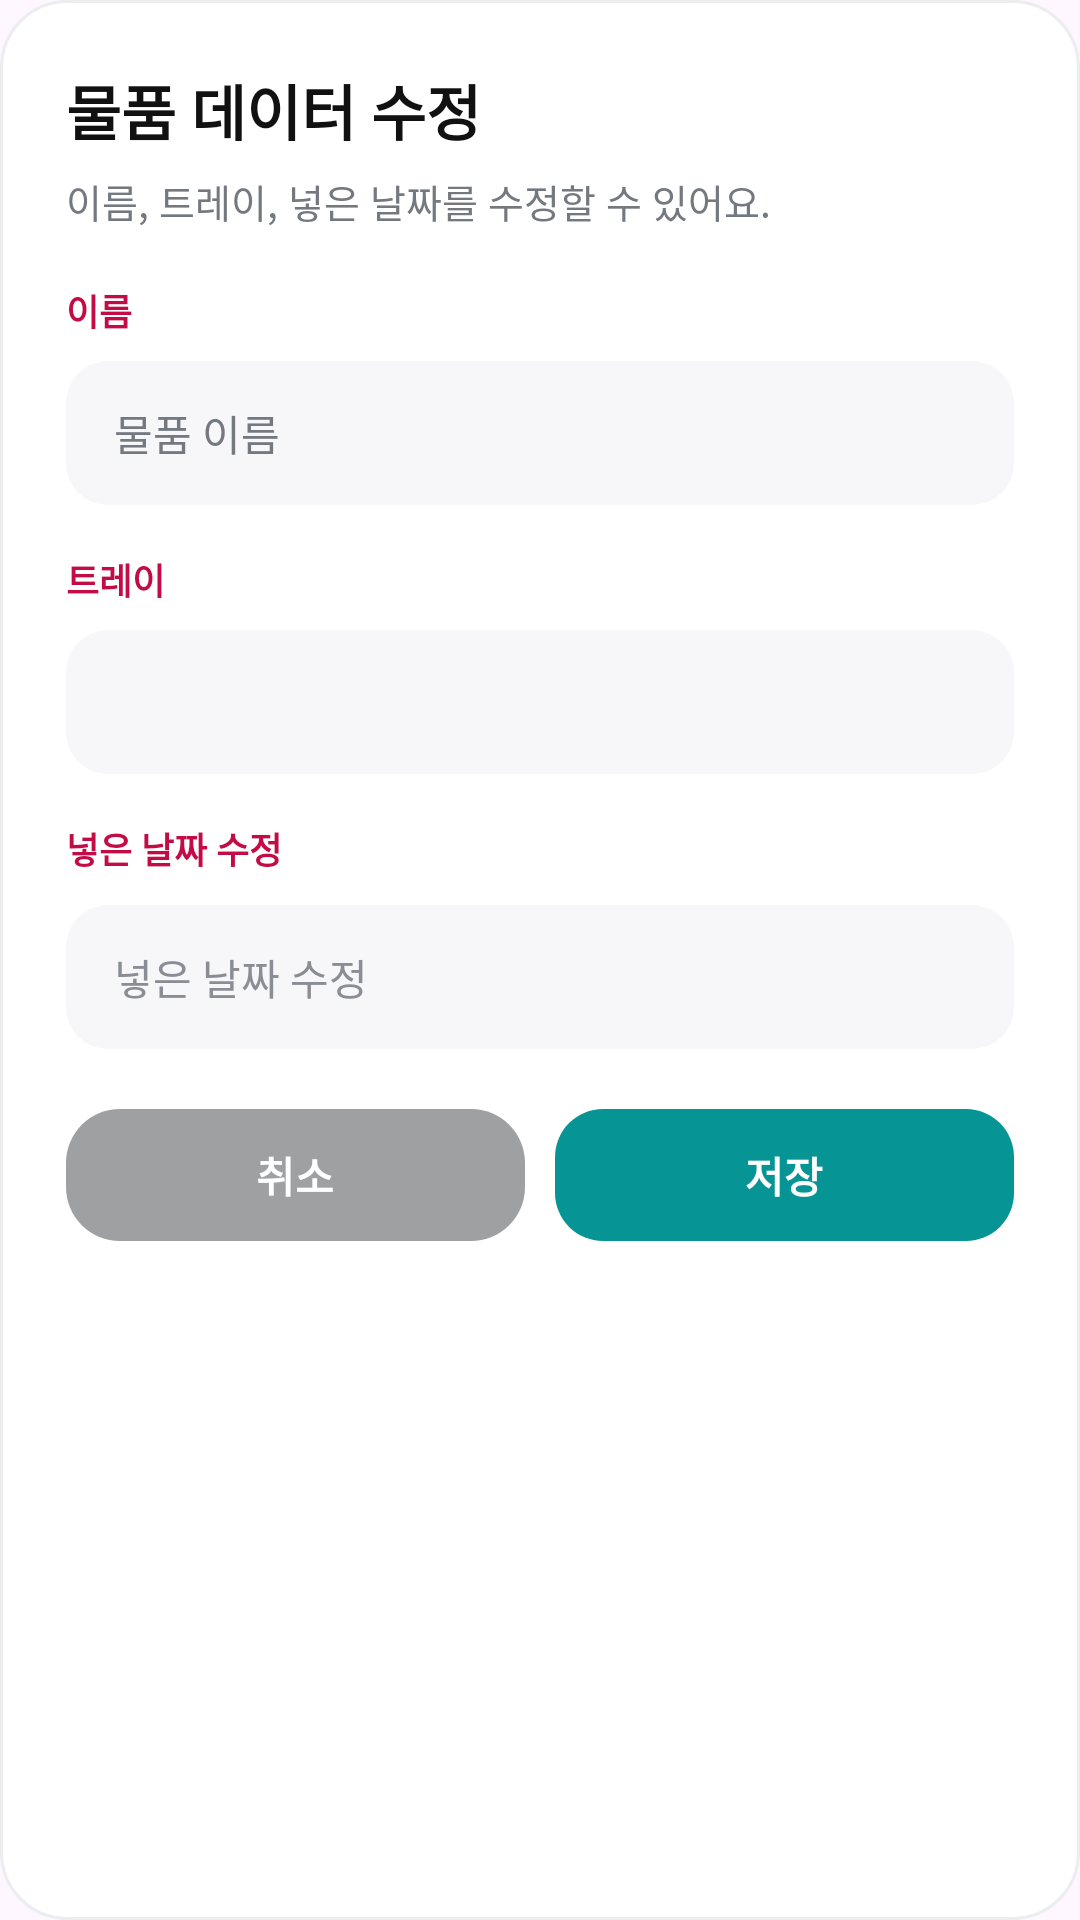

Layout XML and referenced resources for this Android screen:
<!-- AndroidManifest.xml: application theme Theme.DX_carry -->
<!-- res/layout/dialog_item_edit.xml -->
<?xml version="1.0" encoding="utf-8"?>
<LinearLayout xmlns:android="http://schemas.android.com/apk/res/android"
    android:layout_width="match_parent"
    android:layout_height="wrap_content"
    android:background="@drawable/popup_round_bg"
    android:orientation="vertical"
    android:padding="22dp">

    <TextView
        android:layout_width="wrap_content"
        android:layout_height="wrap_content"
        android:text="물품 데이터 수정"
        android:textColor="#111111"
        android:textSize="20sp"
        android:textStyle="bold" />

    <TextView
        android:layout_width="match_parent"
        android:layout_height="wrap_content"
        android:layout_marginTop="6dp"
        android:text="이름, 트레이, 넣은 날짜를 수정할 수 있어요."
        android:textColor="#74787F"
        android:textSize="13sp" />

    <TextView
        android:layout_width="wrap_content"
        android:layout_height="wrap_content"
        android:layout_marginTop="18dp"
        android:text="이름"
        android:textColor="#C30B45"
        android:textSize="12sp"
        android:textStyle="bold" />

    <EditText
        android:id="@+id/editItemNameInput"
        android:layout_width="match_parent"
        android:layout_height="48dp"
        android:layout_marginTop="8dp"
        android:background="@drawable/bg_input"
        android:hint="물품 이름"
        android:inputType="text"
        android:paddingStart="16dp"
        android:paddingEnd="16dp"
        android:textColor="#111111"
        android:textColorHint="#74787F"
        android:textSize="14sp" />

    <TextView
        android:layout_width="wrap_content"
        android:layout_height="wrap_content"
        android:layout_marginTop="16dp"
        android:text="트레이"
        android:textColor="#C30B45"
        android:textSize="12sp"
        android:textStyle="bold" />

    <Spinner
        android:id="@+id/editTraySpinner"
        android:layout_width="match_parent"
        android:layout_height="48dp"
        android:layout_marginTop="8dp"
        android:background="@drawable/bg_input"
        android:paddingStart="12dp"
        android:paddingEnd="12dp" />

    <TextView
        android:layout_width="wrap_content"
        android:layout_height="wrap_content"
        android:layout_marginTop="16dp"
        android:text="넣은 날짜 수정"
        android:textColor="#C30B45"
        android:textSize="12sp"
        android:textStyle="bold" />

    <TextView
        android:id="@+id/editItemDateInput"
        android:layout_width="match_parent"
        android:layout_height="48dp"
        android:layout_marginTop="10dp"
        android:background="@drawable/bg_input"
        android:clickable="true"
        android:focusable="true"
        android:gravity="center_vertical"
        android:paddingStart="16dp"
        android:paddingEnd="16dp"
        android:text="넣은 날짜 수정"
        android:textColor="#8A8D94"
        android:textSize="14sp" />

    <LinearLayout
        android:layout_width="match_parent"
        android:layout_height="44dp"
        android:layout_marginTop="20dp"
        android:orientation="horizontal">

        <TextView
            android:id="@+id/cancelEditItemButton"
            android:layout_width="0dp"
            android:layout_height="match_parent"
            android:layout_weight="1"
            android:background="@drawable/bg_primary_button"
            android:gravity="center"
            android:text="취소"
            android:textColor="#FFFFFF"
            android:textStyle="bold" />

        <TextView
            android:id="@+id/saveEditItemButton"
            android:layout_width="0dp"
            android:layout_height="match_parent"
            android:layout_marginStart="10dp"
            android:layout_weight="1"
            android:background="@drawable/bg_card_selected"
            android:gravity="center"
            android:text="저장"
            android:textColor="#FFFFFF"
            android:textStyle="bold" />
    </LinearLayout>
</LinearLayout>
<!-- resources referenced by this layout -->
<resources>
  <!-- drawable bg_card_selected (drawable) -->
  <?xml version="1.0" encoding="utf-8"?>
  <shape xmlns:android="http://schemas.android.com/apk/res/android">
      <solid android:color="#069494" />
      <corners android:radius="16dp" />
  </shape>
  <!-- drawable bg_input (drawable) -->
  <?xml version="1.0" encoding="utf-8"?>
  <shape xmlns:android="http://schemas.android.com/apk/res/android">
      <solid android:color="#F7F7FA" />
      <corners android:radius="14dp" />
  </shape>
  <!-- drawable bg_primary_button (drawable) -->
  <?xml version="1.0" encoding="utf-8"?>
  <shape xmlns:android="http://schemas.android.com/apk/res/android">
      <solid android:color="#9FA0A2" />
      <corners android:radius="18dp" />
  </shape>
  <!-- drawable popup_round_bg (drawable) -->
  <?xml version="1.0" encoding="utf-8"?>
  <shape xmlns:android="http://schemas.android.com/apk/res/android"
      android:shape="rectangle">
      <solid android:color="#FFFFFF" />
      <corners android:radius="22dp" />
      <stroke
          android:width="1dp"
          android:color="#ECEDEF" />
  </shape>
  <style name="Theme.DX_carry" parent="Base.Theme.DX_carry" />
  <style name="Base.Theme.DX_carry" parent="Theme.Material3.DayNight.NoActionBar">
          
          
      </style>
</resources>
